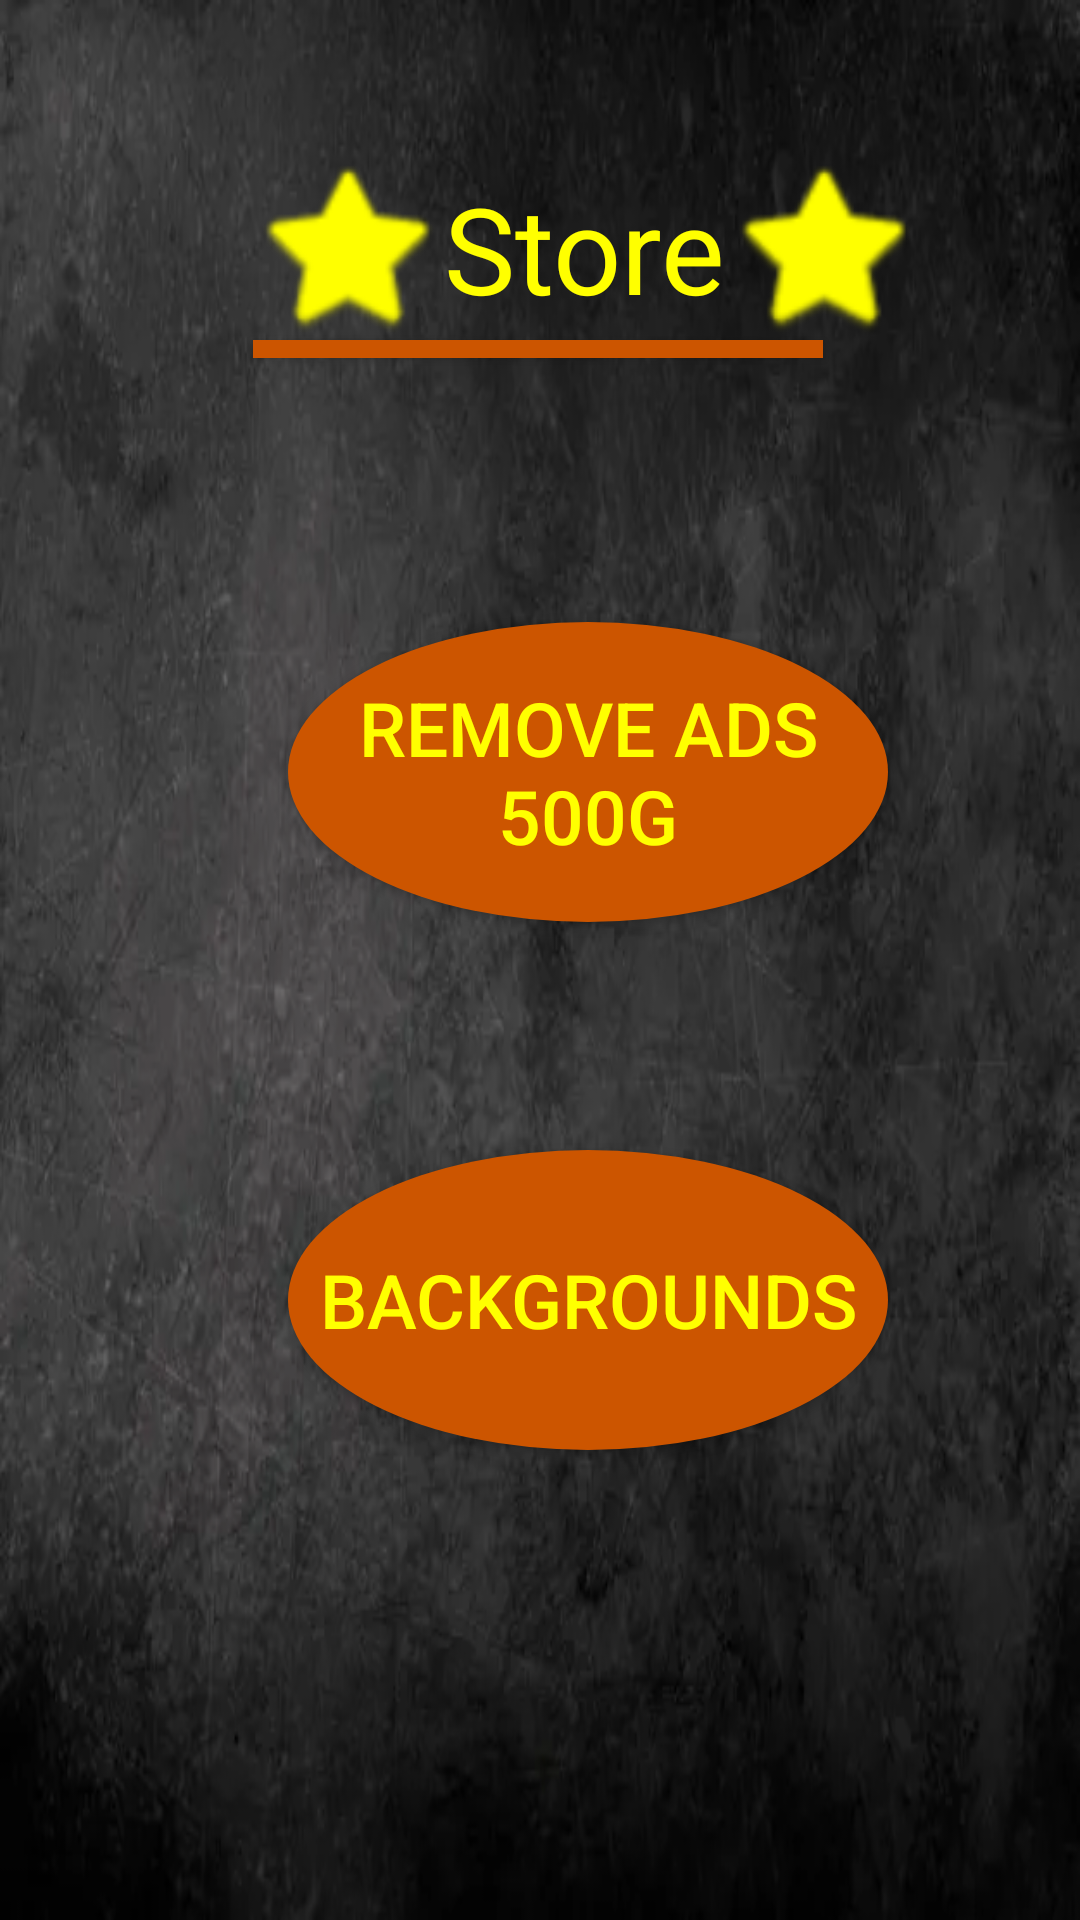

Produce the Android XML layout that renders to this screen, including the resource entries it uses.
<!-- AndroidManifest.xml: application theme Theme.P2338 -->
<!-- res/layout/activity_store.xml -->
<?xml version="1.0" encoding="utf-8"?>
<androidx.constraintlayout.widget.ConstraintLayout xmlns:android="http://schemas.android.com/apk/res/android"
    xmlns:app="http://schemas.android.com/apk/res-auto"
    xmlns:tools="http://schemas.android.com/tools"
    android:id="@+id/main"
    android:layout_width="match_parent"
    android:layout_height="match_parent"
    tools:context=".StoreActivity"
    android:background="@drawable/officialbackground">

    <ImageView
        android:id="@+id/LeftStarFive"
        android:layout_width="65dp"
        android:layout_height="84dp"
        android:layout_marginTop="40dp"
        app:layout_constraintEnd_toStartOf="@+id/tStore"
        app:layout_constraintTop_toTopOf="parent"
        app:srcCompat="@android:drawable/btn_star"
        app:tint="#FFFF00"
        tools:ignore="ContentDescription" />

    <ImageView
        android:id="@+id/imageView"
        android:layout_width="65dp"
        android:layout_height="84dp"
        android:layout_marginTop="40dp"
        app:layout_constraintStart_toEndOf="@+id/tStore"
        app:layout_constraintTop_toTopOf="parent"
        app:srcCompat="@android:drawable/btn_star"
        app:tint="#FFFF00"
        tools:ignore="ContentDescription"/>

    <Button
        android:id="@+id/UnderLineOne"
        android:layout_width="190dp"
        android:layout_height="6dp"
        android:layout_marginTop="4dp"
        android:background="#CC5500"
        android:text=""
        app:layout_constraintEnd_toEndOf="parent"
        app:layout_constraintHorizontal_bias="0.497"
        app:layout_constraintStart_toStartOf="parent"
        app:layout_constraintTop_toBottomOf="@+id/tStore" />

    <TextView
        android:id="@+id/tStore"
        android:layout_width="wrap_content"
        android:layout_height="wrap_content"
        android:layout_marginStart="148dp"
        android:layout_marginTop="56dp"
        android:gravity="center"
        android:text="@string/store"
        android:textColor="#FFFF00"
        android:textSize="40sp"
        app:layout_constraintStart_toStartOf="parent"
        app:layout_constraintTop_toTopOf="parent" />

    <Button
        android:id="@+id/bRemoveAds"
        android:layout_marginStart="96dp"
        android:layout_marginTop="88dp"
        android:layout_width="200dp"
        android:layout_height="100dp"
        android:background="@drawable/round_button_orange"
        android:text="@string/remove_ads_500g"
        android:textColor="#FFFF00"
        android:textSize="25sp"
        app:layout_constraintStart_toStartOf="parent"
        app:layout_constraintTop_toBottomOf="@+id/UnderLineOne" />

    <Button
        android:id="@+id/bBackgrounds"
        android:layout_width="200dp"
        android:layout_height="100dp"
        android:layout_marginStart="96dp"
        android:layout_marginTop="76dp"
        android:background="@drawable/round_button_orange"
        android:text="@string/backgrounds"
        android:textColor="#FFFF00"
        android:textSize="25sp"
        app:layout_constraintStart_toStartOf="parent"
        app:layout_constraintTop_toBottomOf="@+id/bRemoveAds" />


</androidx.constraintlayout.widget.ConstraintLayout>
<!-- resources referenced by this layout -->
<resources>
  <!-- drawable officialbackground: png bitmap (drawable, 279946 bytes) -->
  <!-- drawable round_button_orange (drawable) -->
  <?xml version="1.0" encoding="utf-8"?>
  <shape xmlns:android="http://schemas.android.com/apk/res/android" android:shape="oval">
      <solid android:color="#CC5500"/>
  
  </shape>
  <string name="backgrounds">Backgrounds</string>
  <string name="remove_ads_500g">Remove Ads 500g</string>
  <string name="store">Store</string>
  <style name="Theme.P2338" parent="Base.Theme.P2338" />
  <style name="Base.Theme.P2338" parent="Theme.AppCompat.Light.NoActionBar">
          
          
      </style>
</resources>
